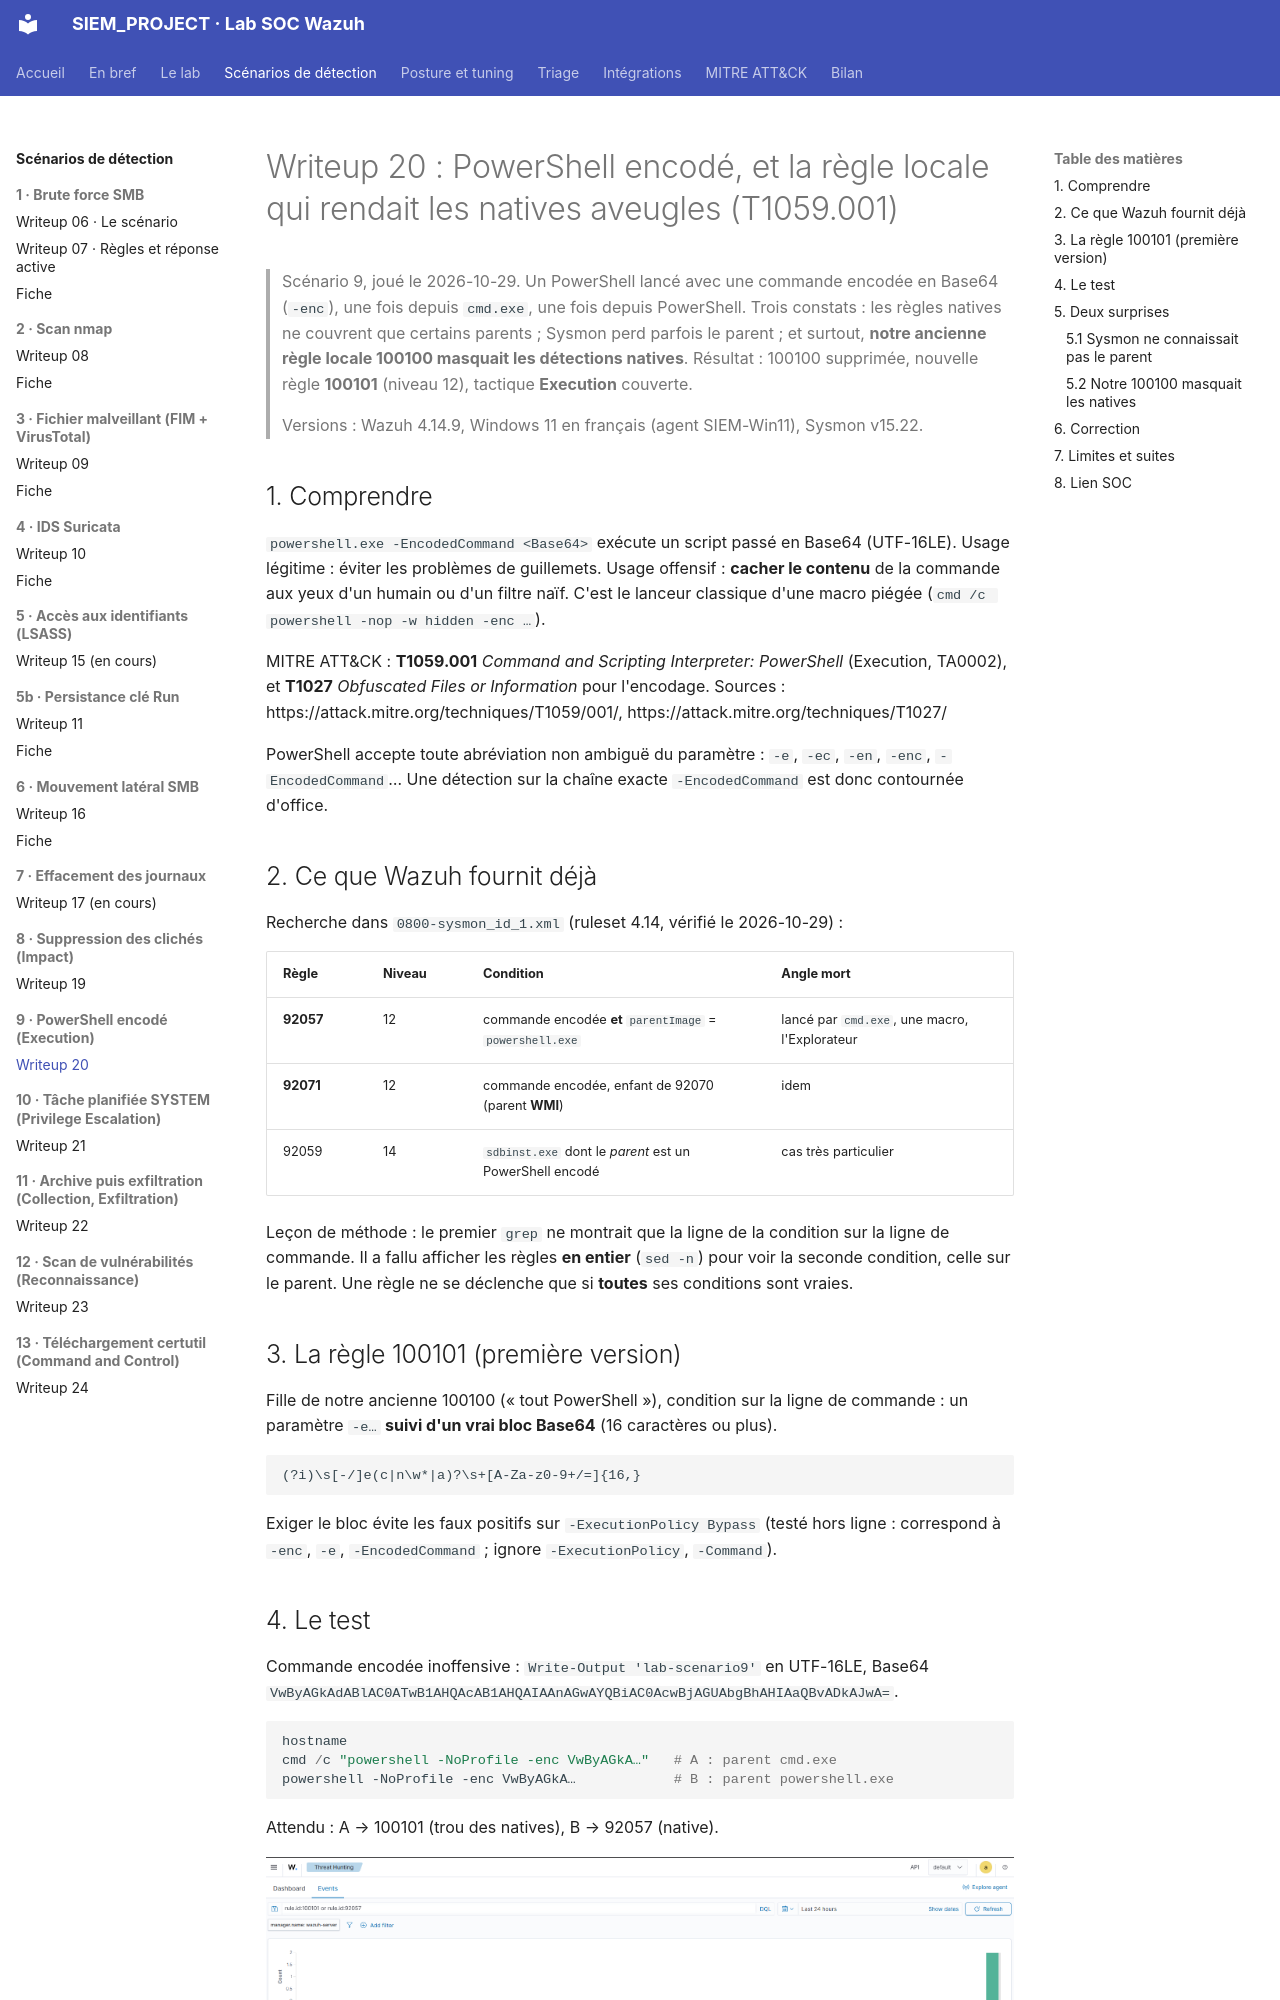

repository: Drien95/SIEM_PROJECT · page: writeup/20-scenario-powershell-encode/index.html · generator: mkdocs

# Writeup 20 : PowerShell encodé, et la règle locale qui rendait les natives aveugles (T1059.001)

> Scénario 9, joué le 2026-10-29. Un PowerShell lancé avec une commande encodée en Base64
> (`-enc`), une fois depuis `cmd.exe`, une fois depuis PowerShell. Trois constats : les règles
> natives ne couvrent que certains parents ; Sysmon perd parfois le parent ; et surtout, **notre
> ancienne règle locale 100100 masquait les détections natives**. Résultat : 100100 supprimée,
> nouvelle règle **100101** (niveau 12), tactique **Execution** couverte.
>
> Versions : Wazuh 4.14.9, Windows 11 en français (agent SIEM-Win11), Sysmon v15.22.

## 1. Comprendre

`powershell.exe -EncodedCommand <Base64>` exécute un script passé en Base64 (UTF-16LE). Usage
légitime : éviter les problèmes de guillemets. Usage offensif : **cacher le contenu** de la
commande aux yeux d'un humain ou d'un filtre naïf. C'est le lanceur classique d'une macro
piégée (`cmd /c powershell -nop -w hidden -enc …`).

MITRE ATT&CK : **T1059.001** *Command and Scripting Interpreter: PowerShell* (Execution,
TA0002), et **T1027** *Obfuscated Files or Information* pour l'encodage.
Sources : https://attack.mitre.org/techniques/T1059/001/, https://attack.mitre.org/techniques/T1027/

PowerShell accepte toute abréviation non ambiguë du paramètre : `-e`, `-ec`, `-en`, `-enc`,
`-EncodedCommand`… Une détection sur la chaîne exacte `-EncodedCommand` est donc contournée
d'office.

## 2. Ce que Wazuh fournit déjà

Recherche dans `0800-sysmon_id_1.xml` (ruleset 4.14, vérifié le 2026-10-29) :

| Règle | Niveau | Condition | Angle mort |
|---|---|---|---|
| **92057** | 12 | commande encodée **et** `parentImage` = `powershell.exe` | lancé par `cmd.exe`, une macro, l'Explorateur |
| **92071** | 12 | commande encodée, enfant de 92070 (parent **WMI**) | idem |
| 92059 | 14 | `sdbinst.exe` dont le *parent* est un PowerShell encodé | cas très particulier |

Leçon de méthode : le premier `grep` ne montrait que la ligne de la condition sur la ligne de
commande. Il a fallu afficher les règles **en entier** (`sed -n`) pour voir la seconde condition,
celle sur le parent. Une règle ne se déclenche que si **toutes** ses conditions sont vraies.

## 3. La règle 100101 (première version)

Fille de notre ancienne 100100 (« tout PowerShell »), condition sur la ligne de commande :
un paramètre `-e…` **suivi d'un vrai bloc Base64** (16 caractères ou plus).

```
(?i)\s[-/]e(c|n\w*|a)?\s+[A-Za-z0-9+/=]{16,}
```

Exiger le bloc évite les faux positifs sur `-ExecutionPolicy Bypass` (testé hors ligne : correspond
à `-enc`, `-e`, `-EncodedCommand` ; ignore `-ExecutionPolicy`, `-Command`).

## 4. Le test

Commande encodée inoffensive : `Write-Output 'lab-scenario9'` en UTF-16LE, Base64
`VwByAGkAdABlAC0ATwB1AHQAcAB1AHQAIAAnAGwAYQBiAC0AcwBjAGUAbgBhAHIAaQBvADkAJwA=`.

```powershell
hostname
cmd /c "powershell -NoProfile -enc VwByAGkA…"   # A : parent cmd.exe
powershell -NoProfile -enc VwByAGkA…            # B : parent powershell.exe
```

Attendu : A → 100101 (trou des natives), B → 92057 (native).

![Threat Hunting : 2 hits 100101, aucune 92057](../homelab/screenshots/98-wazuh-100101-powershell-encode.png)
